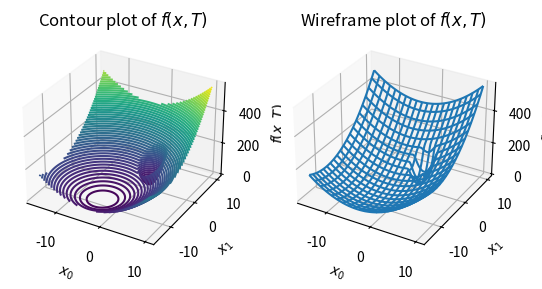
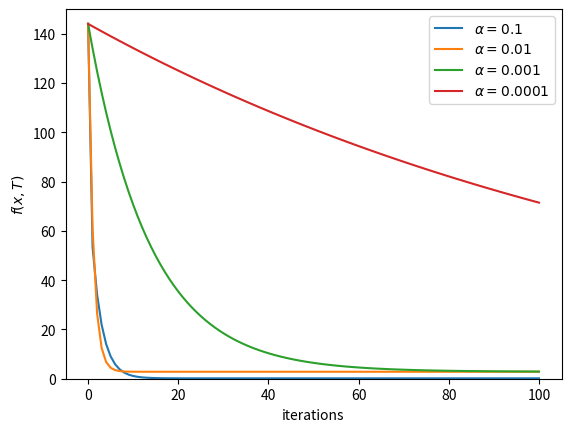
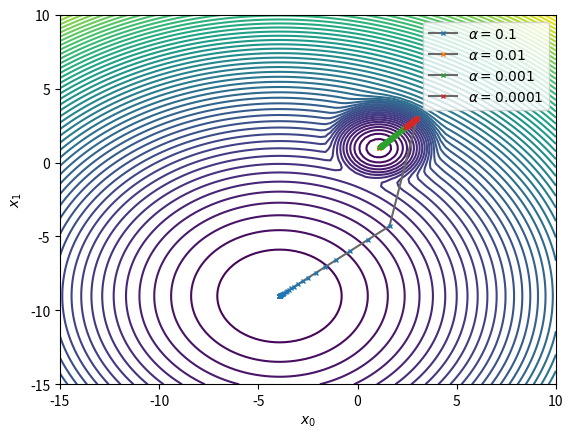
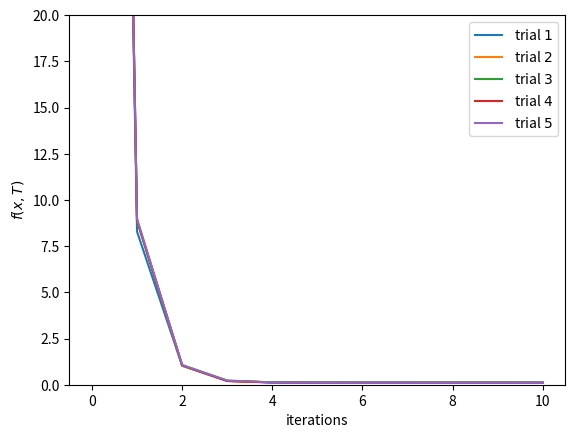
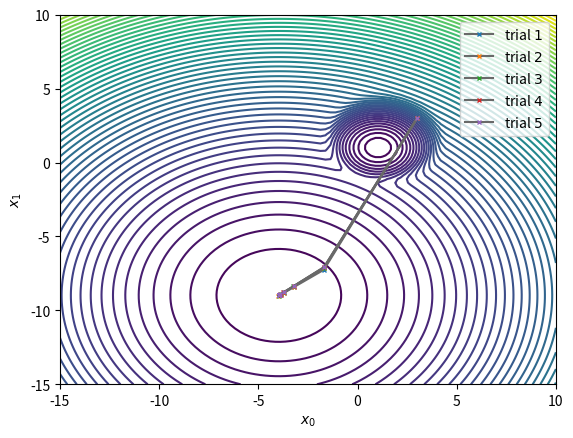
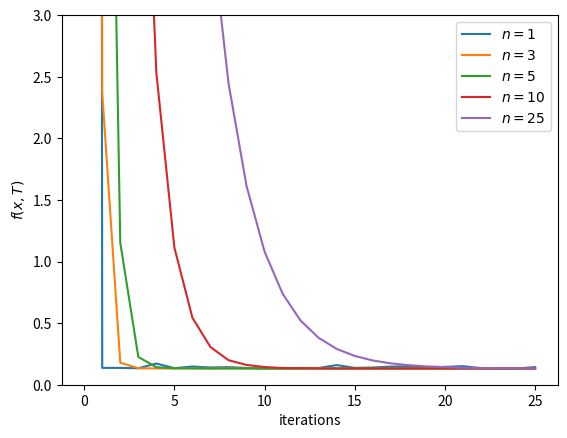
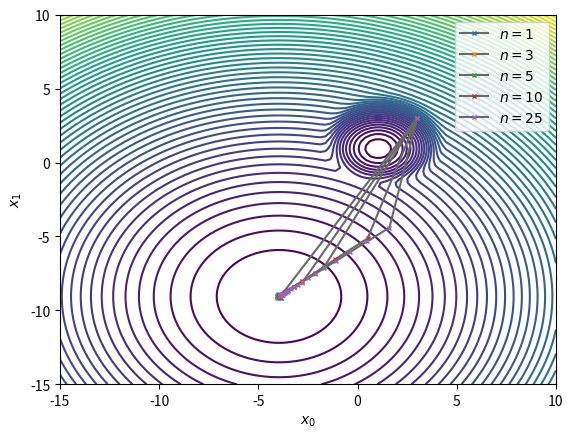
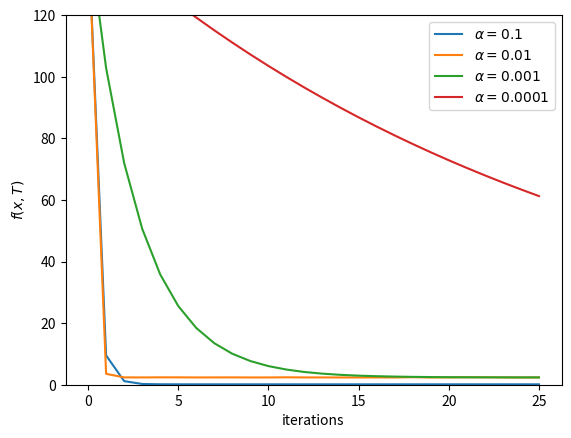
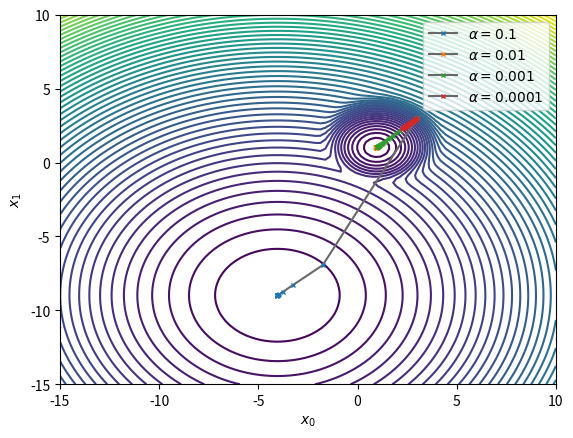
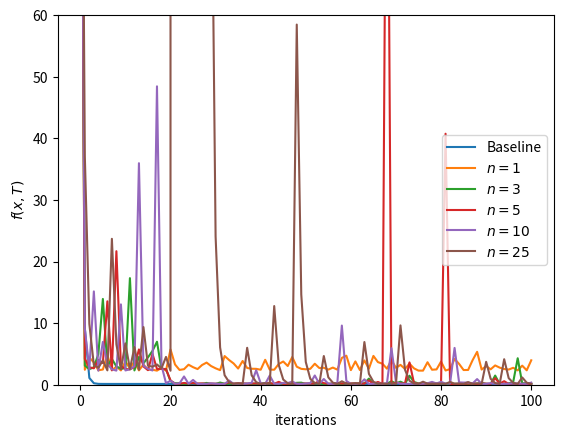
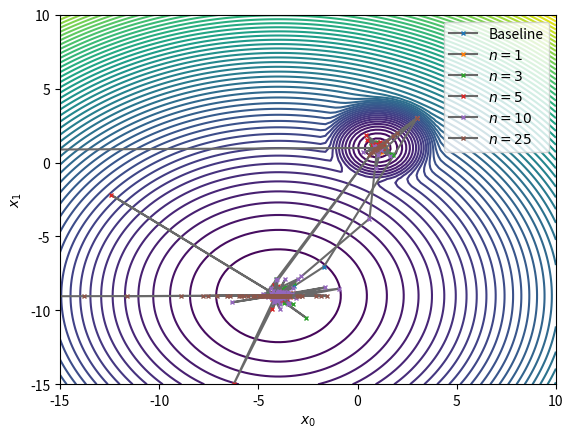
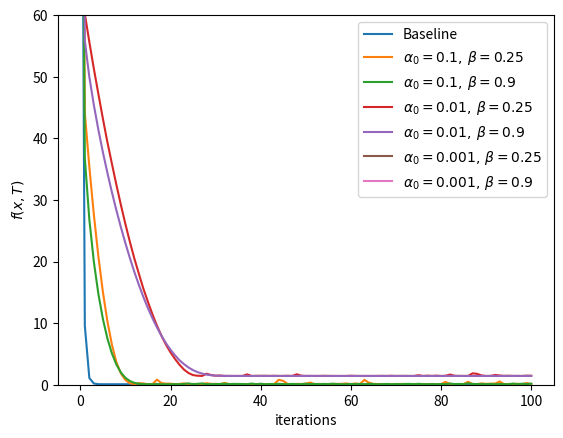
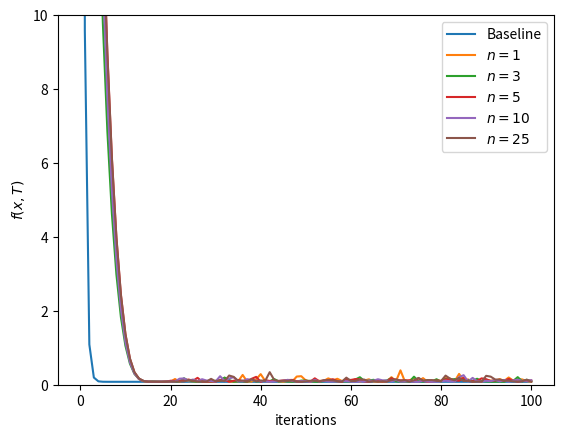
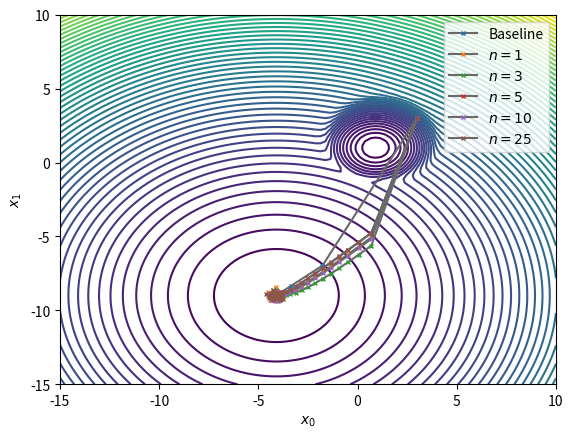
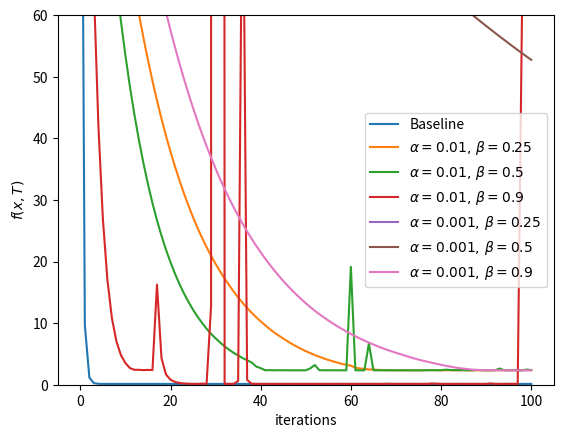
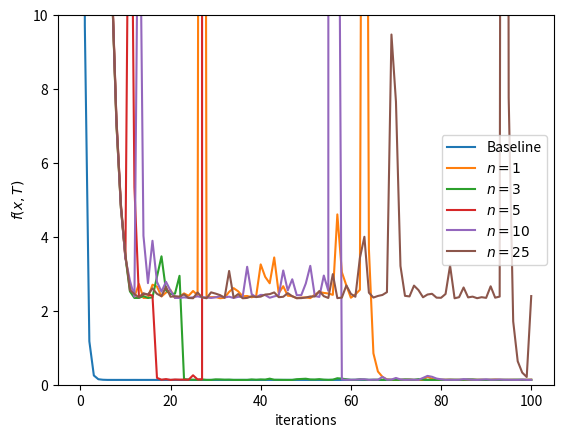

Reproduce these figures in Python, in order.
from copy import deepcopy
from enum import Enum
import matplotlib.pyplot as plt
import numpy as np
import sympy as sp

""" Assignment Functions """

def generate_trainingdata(m=25):
    return np.array([0, 0]) + (0.25 * np.random.randn(m, 2))

def f(x, minibatch):
    # loss function sum_{w in training data} f(x,w)
    y = 0
    count = 0
    for w in minibatch:
        z = x - w - 1
        y = y + min(
            18 * ((z[0] ** 2) + (z[1] ** 2)),
            ((z[0] + 10) ** 2) + ((z[1] + 5) ** 2)
        )
        count = count + 1
    return y / count

""" SGD Algorithm """

class StepSize(Enum):
    CONSTANT = 0
    POLYAK = 1
    RMSPROP = 2
    HEAVYBALL = 3
    ADAM = 4

class SGD:
    epsilon = 1e-8

    def __init__(self, f, df, x, algo, params, batch_size, training):
        # regular params
        self.f = f
        self.df = df
        self.x = deepcopy(x)
        self.n = len(x)
        self.params = params
        # minibatch params
        self.batch_size = batch_size
        self.T = training
        # store results for plotting, etc
        self.logs = {
            'x': [deepcopy(self.x)],
            'f': [self.f(self.x, self.T)],
            'step': []
        }
        # set up for specific step size function
        self.iter_function = self.__get_iter_function(algo)
        self.__init_function_vars(algo)
    
    def run_iter_minibatch(self):
        np.random.shuffle(self.T)
        N = len(self.T)
        for i in range(0, N, self.batch_size):
            if i + self.batch_size > N: continue
            sample = self.T[i:(i + self.batch_size)]
            self.iter_function(sample)
        self.logs['x'].append(deepcopy(self.x))
        self.logs['f'].append(self.f(self.x, self.T))

    def __get_iter_function(self, algo):
        if algo == StepSize.CONSTANT:
            return self.__iter_constant
        elif algo == StepSize.POLYAK:
            return self.__iter__polyak
        elif algo == StepSize.RMSPROP:
            return self.__iter__rmsprop
        elif algo == StepSize.HEAVYBALL:
            return self.__iter__heavy_ball
        else:
            return self.__iter__adam
    
    def __init_function_vars(self, algo):
        if algo == StepSize.RMSPROP:
            self.logs['step'] = [[self.params['alpha0']] * self.n]
            self.vars = {
                'sums': [0] * self.n,
                'alphas': [self.params['alpha0']] * self.n
            }
        elif algo == StepSize.HEAVYBALL:
            self.logs['step'] = [0]
            self.vars = {
                'z': 0
            }
        elif algo == StepSize.ADAM:
            self.logs['step'] = [[0] * self.n]
            self.vars = {
                'ms': [0] * self.n,
                'vs': [0] * self.n,
                'step': [0] * self.n,
                't': 0
            }

    def __iter_constant(self, sample):
        alpha = self.params['alpha']
        for i in range(self.n):
            self.x[i] -= alpha * self.__calc_approx_derivative(i, sample)
        self.logs['step'].append(alpha)

    def __iter__polyak(self, sample):
        step = self.f(self.x, sample) / (
            sum(self.__calc_approx_derivative(i, sample) ** 2
            for i in range(self.n)) + self.epsilon
        )
        for i in range(self.n):
            self.x[i] -= step * self.__calc_approx_derivative(i, sample)
        self.logs['step'].append(step)
    
    def __iter__rmsprop(self, sample):
        alpha0 = self.params['alpha0']
        beta = self.params['beta']
        alphas = self.vars['alphas']
        sums = self.vars['sums']
        for i in range(self.n):
            self.x[i] -= alphas[i] * self.__calc_approx_derivative(i, sample)
            sums[i] = (beta * sums[i]) + ((1 - beta) * (
                self.__calc_approx_derivative(i, sample) ** 2
            ))
            alphas[i] = alpha0 / ((sums[i] ** 0.5) + self.epsilon)
        self.logs['step'].append(deepcopy(alphas))
    
    def __iter__heavy_ball(self, sample):
        alpha = self.params['alpha']
        beta = self.params['beta']
        z = self.vars['z']
        z = (beta * z) + (alpha * self.f(self.x, sample) / (sum(
            self.__calc_approx_derivative(i, sample) ** 2
            for i in range(self.n)
        ) + self.epsilon))
        for i in range(self.n):
            self.x[i] -= z * self.__calc_approx_derivative(i, sample)
        self.vars['z'] = z
        self.logs['step'].append(z)
    
    def __iter__adam(self, sample):
        alpha = self.params['alpha']
        beta1 = self.params['beta1']
        beta2 = self.params['beta2']
        ms = self.vars['ms']
        vs = self.vars['vs']
        step = self.vars['step']
        t = self.vars['t']
        t += 1
        for i in range(self.n):
            ms[i] = (beta1 * ms[i]) + ((1 - beta1) * 
                self.__calc_approx_derivative(i, sample))
            vs[i] = (beta2 * vs[i]) + ((1 - beta2) *
                (self.__calc_approx_derivative(i, sample) ** 2))
            m_hat = ms[i] / (1 - (beta1 ** t))
            v_hat = vs[i] / (1 - (beta2 ** t))
            step[i] = alpha * (m_hat / ((v_hat ** 0.5) + self.epsilon))
            self.x[i] -= step[i]
        self.vars['t'] = t
        self.logs['step'].append(deepcopy(step))

    def __calc_approx_derivative(self, i, sample):
        return sum(
            self.df[i](*self.x, *sample[j])
            for j in range(self.batch_size)
        ) / self.batch_size

""" Question (a) """

def a_ii():
    T = generate_trainingdata()
    X = np.linspace(-15, 10, 100)
    Y = np.linspace(-15, 10, 100)
    Z = []
    for x in X:
        z = []
        for y in Y: z.append(f([x, y], T))
        Z.append(z)
    Z = np.array(Z)
    X, Y = np.meshgrid(X, Y)
    _, (ax1, ax2) = plt.subplots(1, 2, subplot_kw=dict(projection='3d'))
    ax1.contour3D(X, Y, Z, 60)
    ax1.set_xlabel('$x_0$')
    ax1.set_ylabel('$x_1$')
    ax1.set_zlabel('$f(x, T)$')
    ax1.set_title('Contour plot of $f(x, T)$')
    ax2.plot_wireframe(X, Y, Z, rstride=5, cstride=5)
    ax2.set_xlabel('$x_0$')
    ax2.set_ylabel('$x_1$')
    ax2.set_zlabel('$f(x, T)$')
    ax2.set_title('Wireframe plot of $f(x, T)$')
    plt.show()

def a_iii():
    x0, x1, w0, w1 = sp.symbols('x0 x1 w0 w1', real=True)
    f = sp.Min(18*(((x0-w0-1)**2)+((x1-w1-1)**2)),(((x0-w0-1)+10)**2)+(((x1-w1-1)+5)**2))
    df0 = sp.diff(f, x0)
    df1 = sp.diff(f, x1)
    print(f)
    print(df0)
    print(df1)

""" Question (b) """

colors = [
    'tab:blue', 'tab:orange', 'tab:green', 'tab:red', 'tab:purple',
    'tab:brown', 'tab:pink', 'tab:gray', 'tab:olive', 'tab:cyan', 
    'red', 'blue', 'lime'
]

def plot_contour(func, T, xs, fs, rngs=None, is_3d=True, legend=None):
    if rngs is None:
        X = np.linspace(-15, 10, 100)
        Y = np.linspace(-15, 10, 100)
    else:
        X = np.linspace(*rngs[0], 100)
        Y = np.linspace(*rngs[1], 100)
    Z = []
    for x in X:
        z = []
        for y in Y: z.append(func([x, y], T))
        Z.append(z)
    Z = np.array(Z)
    X, Y = np.meshgrid(X, Y)
    if is_3d:
        ax = plt.axes(projection='3d')
        ax.contour3D(X, Y, Z, 60)
        ax.set_xlabel('$x_0$')
        ax.set_ylabel('$x_1$')
        ax.set_zlabel('$f(x, T)$')
    else:
        plt.contour(X, Y, Z, 60)
        plt.xlabel('$x_0$')
        plt.ylabel('$x_1$')
    for i in range(len(xs)):
        x0 = [x[1] for x in xs[i]]
        x1 = [x[0] for x in xs[i]]
        if is_3d:
            ax.plot(x0, x1, fs[i], color='dimgrey',
                marker='x', markeredgecolor=colors[i], markersize=3)
        else:
            plt.plot(x0, x1, color='dimgrey',
                marker='x', markeredgecolor=colors[i], markersize=3)
            plt.xlim([-15, 10])
            plt.ylim([-15, 10])
    if legend is not None: plt.legend(legend)
    plt.show()

def b_i(func, df):
    T = generate_trainingdata()
    num_iters = 100
    ci = 0
    iters = list(range(num_iters + 1))
    alphas = [0.1, 0.01, 0.001, 0.0001]
    labels = [f'$\\alpha={alpha}$' for alpha in alphas]
    xs, fs = [], []
    for i, alpha in enumerate(alphas):
        sgd = SGD(func, df, [3, 3], StepSize.CONSTANT, {'alpha': alpha},
            batch_size=len(T), training=T)
        for _ in range(num_iters):
            sgd.run_iter_minibatch() # not actually mini-batch since batch_size=|T|
        plt.plot(iters, sgd.logs['f'], label=labels[i], color=colors[ci])
        ci += 1
        xs.append(deepcopy(sgd.logs['x']))
        fs.append(deepcopy(sgd.logs['f']))
    plt.ylim([0, 150])
    plt.xlabel('iterations')
    plt.ylabel('$f(x, T)$')
    plt.legend()
    plt.show()
    plot_contour(func, T, xs, fs, is_3d=False, legend=labels)

def b_ii(func, df):
    T = generate_trainingdata()
    num_trials = 5
    num_iters = 10
    ci = 0
    iters = list(range(num_iters + 1))
    alpha = 0.1
    labels = [f'trial ${i+1}$' for i in range(num_trials)]
    xs, fs = [], []
    for trial in range(num_trials):
        sgd = SGD(func, df, [3, 3], StepSize.CONSTANT, {'alpha': alpha}, 5, T)
        for _ in range(num_iters):
            sgd.run_iter_minibatch()
        plt.plot(iters, sgd.logs['f'], label=labels[trial], color=colors[ci])
        ci += 1
        xs.append(deepcopy(sgd.logs['x']))
        fs.append(deepcopy(sgd.logs['f']))
    plt.ylim([0, 20])
    plt.xlabel('iterations')
    plt.ylabel('$f(x, T)$')
    plt.legend()
    plt.show()
    plot_contour(func, T, xs, fs, is_3d=False, legend=labels)

def b_iii(func, df):
    T = generate_trainingdata()
    num_iters = 25
    ci = 0
    iters = list(range(num_iters + 1))
    alpha = 0.1
    batch_sizes = [1, 3, 5, 10, 25]
    labels = [f'$n={n}$' for n in batch_sizes]
    xs, fs = [], []
    for i, n in enumerate(batch_sizes):
        sgd = SGD(func, df, [3, 3], StepSize.CONSTANT, {'alpha': alpha}, n, T)
        for _ in range(num_iters):
            sgd.run_iter_minibatch()
        plt.plot(iters, sgd.logs['f'], label=labels[i], color=colors[ci])
        ci += 1
        xs.append(deepcopy(sgd.logs['x']))
        fs.append(deepcopy(sgd.logs['f']))
    plt.ylim([0, 3])
    plt.xlabel('iterations')
    plt.ylabel('$f(x, T)$')
    plt.legend()
    plt.show()
    plot_contour(func, T, xs, fs, is_3d=False, legend=labels)

def b_iv(func, df):
    T = generate_trainingdata()
    num_iters = 25
    ci = 0
    iters = list(range(num_iters + 1))
    alphas = [0.1, 0.01, 0.001, 0.0001]
    labels = [f'$\\alpha={alpha}$' for alpha in alphas]
    xs, fs = [], []
    for i, alpha in enumerate(alphas):
        sgd = SGD(func, df, [3, 3], StepSize.CONSTANT, {'alpha': alpha}, 5, T)
        for _ in range(num_iters):
            sgd.run_iter_minibatch()
        plt.plot(iters, sgd.logs['f'], label=labels[i], color=colors[ci])
        ci += 1
        xs.append(deepcopy(sgd.logs['x']))
        fs.append(deepcopy(sgd.logs['f']))
    plt.ylim([0, 120])
    plt.xlabel('iterations')
    plt.ylabel('$f(x, T)$')
    plt.legend()
    plt.show()
    plot_contour(func, T, xs, fs, is_3d=False, legend=labels)

""" Question (c) """

def c_i(func, df):
    T = generate_trainingdata()
    num_iters = 100
    iters = list(range(num_iters + 1))
    # results
    ci = 0
    xs, fs = [], []
    labels = ['Baseline']
    # baseline
    sgd_bl = SGD(func, df, [3, 3], StepSize.CONSTANT, {'alpha': 0.1}, 5, T)
    for _ in range(num_iters):
        sgd_bl.run_iter_minibatch()
    plt.plot(iters, sgd_bl.logs['f'], label=labels[0], color=colors[ci])
    ci += 1
    xs.append(deepcopy(sgd_bl.logs['x']))
    fs.append(deepcopy(sgd_bl.logs['f']))
    # polyak
    batch_sizes = [1, 3, 5, 10, 25]
    for n in batch_sizes:
        sgd = SGD(func, df, [3, 3], StepSize.POLYAK, {}, n, T)
        for _ in range(num_iters):
            sgd.run_iter_minibatch()
        labels.append(f'$n={n}$')
        plt.plot(iters, sgd.logs['f'], label=labels[-1], color=colors[ci])
        ci += 1
        xs.append(deepcopy(sgd.logs['x']))
        fs.append(deepcopy(sgd.logs['f']))
    # plotting
    plt.ylim([0, 60])
    plt.xlabel('iterations')
    plt.ylabel('$f(x, T)$')
    plt.legend()
    plt.show()
    # mini-batch variation
    plot_contour(func, T, xs, fs, is_3d=False, legend=labels)

def c_ii(func, df):
    T = generate_trainingdata()
    num_iters = 100
    iters = list(range(num_iters + 1))
    # results
    ci = 0
    xs, fs = [], []
    labels = ['Baseline']
    # baseline
    sgd_bl = SGD(func, df, [3, 3], StepSize.CONSTANT, {'alpha': 0.1}, 5, T)
    for _ in range(num_iters):
        sgd_bl.run_iter_minibatch()
    plt.plot(iters, sgd_bl.logs['f'], label=labels[0], color=colors[ci])
    ci += 1
    xs.append(deepcopy(sgd_bl.logs['x']))
    fs.append(deepcopy(sgd_bl.logs['f']))
    # parameter selection
    alpha0s = [0.1, 0.01, 0.001]
    betas = [0.25, 0.9]
    for alpha0 in alpha0s:
        for beta in betas:
            sgd = SGD(func, df, [3, 3], StepSize.RMSPROP,
                {'alpha0': alpha0, 'beta': beta}, 5, T)
            for _ in range(num_iters):
                sgd.run_iter_minibatch()
            labels.append(f'$\\alpha_0={alpha0},\\,\\beta={beta}$')
            plt.plot(iters, sgd.logs['f'], label=labels[-1], color=colors[ci])
            ci += 1
            xs.append(deepcopy(sgd.logs['x']))
            fs.append(deepcopy(sgd.logs['f']))
    # plotting
    plt.ylim([0, 60])
    plt.xlabel('iterations')
    plt.ylabel('$f(x, T)$')
    plt.legend()
    plt.show()
    # optimal parameters
    ci = 0
    xs, fs = [], []
    labels = ['Baseline']
    plt.plot(iters, sgd_bl.logs['f'], label=labels[0], color=colors[ci])
    ci += 1
    xs.append(deepcopy(sgd_bl.logs['x']))
    fs.append(deepcopy(sgd_bl.logs['f']))
    batch_sizes = [1, 3, 5, 10, 25]
    for n in batch_sizes:
        sgd = SGD(func, df, [3, 3], StepSize.RMSPROP, {'alpha0': 0.1, 'beta': 0.9}, 5, T)
        for _ in range(num_iters):
            sgd.run_iter_minibatch()
        labels.append(f'$n={n}$')
        plt.plot(iters, sgd.logs['f'], label=labels[-1], color=colors[ci])
        ci += 1
        xs.append(deepcopy(sgd.logs['x']))
        fs.append(deepcopy(sgd.logs['f']))
    # plotting
    plt.ylim([0, 10])
    plt.xlabel('iterations')
    plt.ylabel('$f(x, T)$')
    plt.legend()
    plt.show()
    plot_contour(func, T, xs, fs, is_3d=False, legend=labels)

def c_iii(func, df):
    T = generate_trainingdata()
    num_iters = 100
    iters = list(range(num_iters + 1))
    # results
    ci = 0
    xs, fs = [], []
    labels = ['Baseline']
    # baseline
    sgd_bl = SGD(func, df, [3, 3], StepSize.CONSTANT, {'alpha': 0.1}, 5, T)
    for _ in range(num_iters):
        sgd_bl.run_iter_minibatch()
    plt.plot(iters, sgd_bl.logs['f'], label=labels[0], color=colors[ci])
    ci += 1
    xs.append(deepcopy(sgd_bl.logs['x']))
    fs.append(deepcopy(sgd_bl.logs['f']))
    # parameter selection
    alphas = [0.01, 0.001]
    betas = [0.25, 0.5, 0.9]
    for alpha in alphas:
        for beta in betas:
            sgd = SGD(func, df, [3, 3], StepSize.HEAVYBALL,
                {'alpha': alpha, 'beta': beta}, 5, T)
            for _ in range(num_iters):
                sgd.run_iter_minibatch()
            labels.append(f'$\\alpha={alpha},\\,\\beta={beta}$')
            plt.plot(iters, sgd.logs['f'], label=labels[-1], color=colors[ci])
            ci += 1
            xs.append(deepcopy(sgd.logs['x']))
            fs.append(deepcopy(sgd.logs['f']))
    # plotting
    plt.ylim([0, 60])
    plt.xlabel('iterations')
    plt.ylabel('$f(x, T)$')
    plt.legend()
    plt.show()
    # optimal parameters
    ci = 0
    xs, fs = [], []
    labels = ['Baseline']
    plt.plot(iters, sgd_bl.logs['f'], label=labels[0], color=colors[ci])
    ci += 1
    xs.append(deepcopy(sgd_bl.logs['x']))
    fs.append(deepcopy(sgd_bl.logs['f']))
    batch_sizes = [1, 3, 5, 10, 25]
    for n in batch_sizes:
        sgd = SGD(func, df, [3, 3], StepSize.HEAVYBALL,
            {'alpha': 0.01, 'beta': 0.9}, 5, T)
        for _ in range(num_iters):
            sgd.run_iter_minibatch()
        labels.append(f'$n={n}$')
        plt.plot(iters, sgd.logs['f'], label=labels[-1], color=colors[ci])
        ci += 1
        xs.append(deepcopy(sgd.logs['x']))
        fs.append(deepcopy(sgd.logs['f']))
    # plotting
    plt.ylim([0, 10])
    plt.xlabel('iterations')
    plt.ylabel('$f(x, T)$')
    plt.legend()
    plt.show()
    plot_contour(func, T, xs, fs, is_3d=False, legend=labels)

def c_iv(func, df):
    T = generate_trainingdata()
    num_iters = 100
    iters = list(range(num_iters + 1))
    # results
    ci = 0
    xs, fs = [], []
    labels = ['Baseline']
    # baseline
    sgd_bl = SGD(func, df, [3, 3], StepSize.CONSTANT, {'alpha': 0.1}, 5, T)
    for _ in range(num_iters):
        sgd_bl.run_iter_minibatch()
    plt.plot(iters, sgd_bl.logs['f'], label=labels[0], color=colors[ci])
    ci += 1
    xs.append(deepcopy(sgd_bl.logs['x']))
    fs.append(deepcopy(sgd_bl.logs['f']))
    # parameter selection
    alphas = [10, 1, 0.1]
    beta1s = [0.25, 0.9]
    beta2s = [0.999]
    for alpha in alphas:
        for beta1 in beta1s:
            for beta2 in beta2s:
                sgd = SGD(func, df, [3, 3], StepSize.ADAM,
                    {'alpha': alpha, 'beta1': beta1, 'beta2': beta2}, 5, T)
                for _ in range(num_iters):
                    sgd.run_iter_minibatch()
                labels.append(
                    f'$\\alpha={alpha},\\,\\beta_1={beta1},\\,\\beta_2={beta2}$'
                )
                plt.plot(iters, sgd.logs['f'], label=labels[-1], color=colors[ci])
                ci += 1
                xs.append(deepcopy(sgd.logs['x']))
                fs.append(deepcopy(sgd.logs['f']))
    # plotting
    plt.ylim([0, 60])
    plt.xlabel('iterations')
    plt.ylabel('$f(x, T)$')
    plt.legend()
    plt.show()
    # optimal parameters
    ci = 0
    xs, fs = [], []
    labels = ['Baseline']
    plt.plot(iters, sgd_bl.logs['f'], label=labels[0], color=colors[ci])
    ci += 1
    xs.append(deepcopy(sgd_bl.logs['x']))
    fs.append(deepcopy(sgd_bl.logs['f']))
    batch_sizes = [1, 3, 5, 10, 25]
    for n in batch_sizes:
        sgd = SGD(func, df, [3, 3], StepSize.ADAM,
            {'alpha': 10, 'beta1': 0.9, 'beta2': 0.999}, 5, T)
        for _ in range(num_iters):
            sgd.run_iter_minibatch()
        labels.append(f'$n={n}$')
        plt.plot(iters, sgd.logs['f'], label=labels[-1], color=colors[ci])
        ci += 1
        xs.append(deepcopy(sgd.logs['x']))
        fs.append(deepcopy(sgd.logs['f']))
    # plotting
    plt.ylim([0, 10])
    plt.xlabel('iterations')
    plt.ylabel('$f(x, T)$')
    plt.legend()
    plt.show()
    plot_contour(func, T, xs, fs, is_3d=False, legend=labels)

""" Calling Functions """

a_ii()
a_iii()
df0 = lambda x0, x1, w0, w1:\
    (-36*w0+36*x0-36)*np.heaviside(-18*(-w0+x0-1)**2+(-w0+x0+9)**2-18*(-w1+x1-1)**2+(-w1+x1+4)**2,0)+\
    (-2*w0+2*x0+18)*np.heaviside(18*(-w0+x0-1)**2-(-w0+x0+9)**2+18*(-w1+x1-1)**2-(-w1+x1+4)**2,0)
df1 = lambda x0, x1, w0, w1:\
    (-36*w1+36*x1-36)*np.heaviside(-18*(-w0+x0-1)**2+(-w0+x0+9)**2-18*(-w1+x1-1)**2+(-w1+x1+4)**2,0)+\
    (-2*w1+2*x1+8)*np.heaviside(18*(-w0+x0-1)**2-(-w0+x0+9)**2+18*(-w1+x1-1)**2-(-w1+x1+4)**2,0)
b_i(f, [df0, df1])
b_ii(f, [df0, df1])
b_iii(f, [df0, df1])
b_iv(f, [df0, df1])
c_i(f, [df0, df1])
c_ii(f, [df0, df1])
c_iii(f, [df0, df1])
c_iv(f, [df0, df1])
